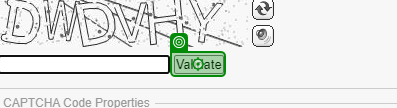
Task: rpabotsworldbot
Workflow: Main

Step 1: click on the text box in window 'BotDetect CAPTCHA Demo - Features' (chrome.exe)
